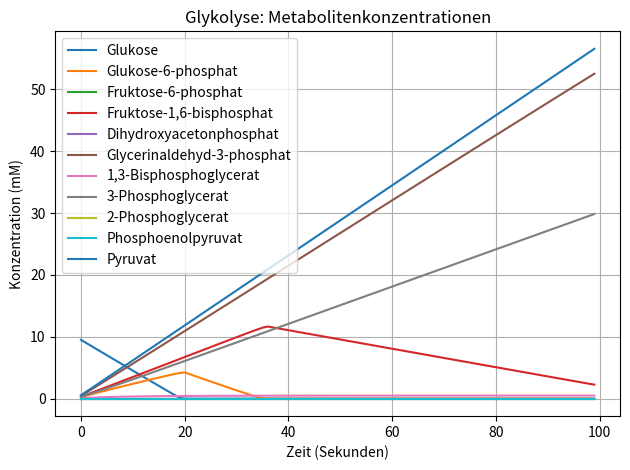

The matplotlib source for this figure:
#Importieren der Bibliotheken 
#numpy --> numerische Berechnungen
#matplotlib.pyplot --> visualisierung von Daten
#networkx --> modellieren und zeichnen von Netzwerken

import numpy as np
import matplotlib.pyplot as plt
import networkx as nx

# --- Objektorientierte Klassen --- für Metabolite Aufgabe 1

class Metabolite:                               #Modelliert Metaboliten in biochemischen Netzwerk 
    def __init__(self, name, initial_conc):     #erstellung Metabolit
        self.name = name                        #Name Molekül
        self.conc = initial_conc                # Ausgangskonzentration (mM)
        self.history = [initial_conc]           #Speicherung der Werte
    
    def update_conc(self, delta):               #Aktualisiert Konzentration der Metaboliten basierend auf delta
        self.conc += delta                      #Veränderung Konzentration um delta
        self.conc = max(self.conc, 0)           #Konzentration darf nicht negativ sein
        self.history.append(self.conc)          #Speichern der Konzentration für spätere Darstellung
        
    def __repr__(self):                         #Darstellung von Objekt als Text
        return f"{self.name}: {self.conc:.3f} mM"  #formatierter String mit Name des Metaboliten mit Konzentration auf 3 Dezimalstellen
# -----------------------------
# Klasse für Enzyme
# -----------------------------
class Enzyme:                                   #Enzym Klasse mit Name, Maximale Geschwindikeit, Michaelis-Menten Konstante
    def __init__(self, name, kcat, enzyme_conc, km = 1.0):
        self.name = name
        self.enzyme_conc = enzyme_conc         #Schätzung von Enzymaktivität und Zellvolumen in mM
        self.kcat = kcat                       #kcat in 1/s
        self.vmax = kcat * enzyme_conc         #Berechnung vmax aus kcat und enzym Konzentration in mM/s
        self.km = km                           #km in mM

    def rate(self, substrate_conc):            #Berechnung Rate nach Michaelis-Menten
        s = substrate_conc              
        if s > 0:                              #Substrat > 0 --> Berechnung vmax
            return self.vmax * s / (self.km + s)
        else:
            return 0                           #Substrat < 0 --> Geschwindigkeit = o
    def __repr__(self):
        return f"Enzyme({self.name}, kcat={self.kcat}, [E]={self.enzyme_conc}, "f"vmax={self.vmax:.3f}, km={self.km})"

# -----------------------------
# Klasse für Reaktionen
# -----------------------------
class Reaction:
    def __init__(self, name, substrate, product, enzyme):    
        self.name = name
        self.substrate = substrate                             # Substrat 
        self.product = product                                 # entstehendes Produkt
        self.enzyme = enzyme
    def rate(self):
        return self.enzyme.rate(self.substrate.conc)           #aktuelle Reaktionsgeschwindigkeit und übergibt Wert an aktuelle Substrat Konz
    
    def step(self, dt):                                        #zeitliche Änderung der KOnzentration in Zeitabschnitt
        v = self.rate()                                        #Momentane Reaktionsv
        delta = v * dt                                         #Substratmenge die umgesetzt wird
        self.substrate.update_conc(-delta)
        self.product.update_conc(delta)

    def __repr__(self):
        return f"Reaction({self.name}, Enzyme={self.enzyme})"
    
class SplitReaction:                                                #chatgpt prompt:wie kann ich eine Reaktion modellieren, bei der ein Substrat in zwei Produkte gespalten wird (z. B. F1,6BP → DHAP + G3P)?
    def __init__(self, name, substrate, product1, product2, enzyme):
        self.name = name
        self.substrate = substrate
        self.product1 = product1
        self.product2 = product2
        self.enzyme = enzyme

    def rate(self):
        return self.enzyme.rate(self.substrate.conc)

    def step(self, dt):
        v = self.rate()
        delta = v * dt
        self.substrate.update_conc(-delta)
        self.product1.update_conc(delta / 2)                #je 50%
        self.product2.update_conc(delta / 2)

    def __repr__(self):
        return f"SplitReaction({self.name}, Enzyme={self.enzyme})"

# -----------------------------
# Klasse für den Stoffwechselweg
# -----------------------------
class GlycolysisPathway:
    def __init__(self):                   #definieren der Metabolite und Ausgangskonzentrationen                 
        self.glucose = Metabolite("Glukose", 10.0)                                               #Ausgangskonz. von Glucose 10 mM
        self.g6p = Metabolite("Glukose-6-phosphat", 0.0)
        self.f6p = Metabolite("Fruktose-6-phosphat", 0.0)
        self.f1_6bp = Metabolite("Fruktose-1,6-bisphosphat", 0.0)
        self.dhap = Metabolite("Dihydroxyacetonphosphat", 0.0)
        self.g3p = Metabolite("Glycerinaldehyd-3-phosphat", 0.0)
        self.bpg_1_3 = Metabolite("1,3-Bisphosphoglycerat", 0.0)
        self.pg_3 = Metabolite("3-Phosphoglycerat", 0.0)
        self.pg_2 = Metabolite("2-Phosphoglycerat", 0.0)
        self.pep = Metabolite("Phosphoenolpyruvat", 0.0)
        self.pyruvate = Metabolite("Pyruvat", 0.0) 
                                                                                                          #Enzyme definieren und Reaktionsgeschwindigkeit 
        self.hexokinase = Enzyme("Hexokinase", kcat=200, enzyme_conc=0.0025, km=0.05)                     #Hexokinase angaben aus Hecokinase of Human Erythrocytes G. Gerber et al.
        self.isomerase = Enzyme("Glukose-6-phosphat-Isomerase", kcat=150, enzyme_conc=0.002, km=0.1)      #aus Studies on human triosephosphate isomerase. I. Isolation and properties of the enzyme from erythrocytes E.E. Rozacky et al.
        self.pfk = Enzyme("Phosphofructokinase", kcat=300, enzyme_conc=0.002, km=0.08)                    #aus Type 2 diabetes differentially affects the substrate saturation kinetic attributes of erythrocyte hexokinase and phosphofructokinase S. Katyare et al.
        self.aldolase = Enzyme("Aldolase", kcat=100, enzyme_conc=0.0015, km=0.03)                         #aus Human aldolase A natural mutants: relationship between flexibility of the C-terminal region and enzyme function G. Esposito et al.
        self.triosephosphat_isomerase = Enzyme("Triosephosphatisomerase", kcat=4300, enzyme_conc=0.002, km=0.6)               #aus Lehrbuch der Biochemie D.Voet et al. 
        self.gapdh = Enzyme("Glycerinaldehyd-3-phosphat-Dehydrogenase", kcat=250, enzyme_conc=0.002, km=0.02)                                #aus Immunoaffinity purification and characterization of glyceraldehyde-3-phosphate dehydrogenase from human erythrocytes D. Mountassif
        self.pgk = Enzyme("3-Phosphoglyceratkinase", kcat=300, enzyme_conc=0.002, km=0.2)                                     #aus A study of phosphoglycerate kinase in human erythrocytes. I. Enzyme isolation, purification and assay M. Ali, Y. S. Brownstone
        self.pgm = Enzyme("Phosphoyglyceratmutase", kcat=100, enzyme_conc=0.002, km=0.15)                                    #aus Lehrbuch der Biochemie D.Voet et al. 
        self.enolase = Enzyme("Enolase", kcat=200, enzyme_conc=0.002, km=0.07)                            #aus Riboregulation of Enolase 1 activity controls glycolysis and embryonic stem cell differentiation I. Huppertz et al.
        self.pyruvate_kinase = Enzyme("Pyruvat-Kinase", kcat=350, enzyme_conc=0.002, km=0.07)             #aus Structure and Function of Human Erythrocyte Pyruvate Kinase: MOLECULAR BASIS OF NONSPHEROCYTIC HEMOLYTIC ANEMIA G.Valentini et al.
                                                                                                           
        self.reactions = [                                                                                #Reaktionen definieren
            Reaction("Glukose → Glukose-6-phosphat", self.glucose, self.g6p, self.hexokinase),
            Reaction("Glukose-6-phosphat → Fruktose-6-phosphat", self.g6p, self.f6p, self.isomerase),
            Reaction("Fruktose-6-phosphat → Fruktose-1,6-bisphosphat", self.f6p, self.f1_6bp, self.pfk),
            SplitReaction("Fruktose-1,6-bisphosphat → Dihydroxyacetonphosphat + Glycerinaldehyd-3-phosphat", self.f1_6bp, self.dhap, self.g3p, self.aldolase),
            Reaction("Dihydroxyacetonphosphat → Glycerinaldehyd-3-phosphat", self.dhap, self.g3p, self.triosephosphat_isomerase),
            Reaction("Glycerinaldehyd-3-phosphat → 1,3-Bisphosphoglycerat", self.g3p, self.bpg_1_3, self.gapdh),
            Reaction("1,3-Bisphosphoglycerat → 3-Phosphoglycerat", self.bpg_1_3, self.pg_3, self.pgk),
            Reaction("3-Phosphoglycerat → 2-Phosphoglycerat", self.pg_3, self.pg_2, self.pgm),
            Reaction("2-Phosphoglycerat → Phosphoenolpyruvat", self.pg_2, self.pep, self.enolase),
            Reaction("Phosphoenolpyruvat → Pyruvat", self.pep, self.pyruvate, self.pyruvate_kinase),
                    ]




    def simulate(self, steps=100, dt=1.0):                  #Simulation wird durchgeführt mit 100 Schritten mit 1.0 Schrittweite
        history = {                                         #Konzentrationswerte von Glucose,G6P, F6P und Pyruvat
            "Glukose": [],
            "Glukose-6-phosphat": [],
            "Fruktose-6-phosphat": [],
            "Fruktose-1,6-bisphosphat": [],
            "Dihydroxyacetonphosphat": [],
            "Glycerinaldehyd-3-phosphat": [],

            #"Dihydroxyacetonphosphat + Glycerinaldehyd-3-phosphat" : [],
            "Glycerinaldehyd-3-phosphat" : [],
            "1,3-Bisphosphoglycerat" : [],
            "3-Phosphoglycerat" : [],
            "2-Phosphoglycerat" : [],
            "Phosphoenolpyruvat" : [],
            "Pyruvat" :[], 
        }

        for _ in range(steps):                              #Simulation für angegebene Schritte wird ausgeführt
            for reaction in self.reactions:
                reaction.step(dt)
            history["Glukose"].append(self.glucose.conc)    #speichern der Konzentrationen
            history["Glukose-6-phosphat"].append(self.g6p.conc)
            history["Fruktose-6-phosphat"].append(self.f6p.conc)
            history["Fruktose-1,6-bisphosphat"].append(self.f1_6bp.conc)
            history["Dihydroxyacetonphosphat"].append(self.dhap.conc)
            history["Glycerinaldehyd-3-phosphat"].append(self.g3p.conc)
            history["1,3-Bisphosphoglycerat"].append(self.bpg_1_3.conc)
            history["3-Phosphoglycerat"].append(self.pg_3.conc)
            history["2-Phosphoglycerat"].append(self.pg_2.conc)
            history["Phosphoenolpyruvat"].append(self.pep.conc)
            history["Pyruvat"].append(self.pyruvate.conc)

        return history
# -----------------------------
# Ausführung & Visualisierung
# -----------------------------
if __name__ == "__main__":
    model = GlycolysisPathway()                     #Modell wird erstellt mit allen Metaboliten  Enzymen und Reaktionen
    data = model.simulate(steps=100, dt=1.0)         #Simulation über 100 Zeitschritte mit 1 EInheiten --> gespeichert in Data

    for met, values in data.items():                #für jeden Metabolit wird der zeitliche Verlauf als Linie geplottet
        plt.plot(values, label=met)
        
    plt.xlabel("Zeit (Sekunden)")                             #x-Wert: Zeit
    plt.ylabel("Konzentration (mM)")                      #y-Wert: Konzentration
    plt.title("Glykolyse: Metabolitenkonzentrationen")   #Diagrammtitel: Glykolyse: Metabolitenkonzentrationen
    plt.legend()
    plt.grid(True)
    plt.tight_layout()
    plt.show()
